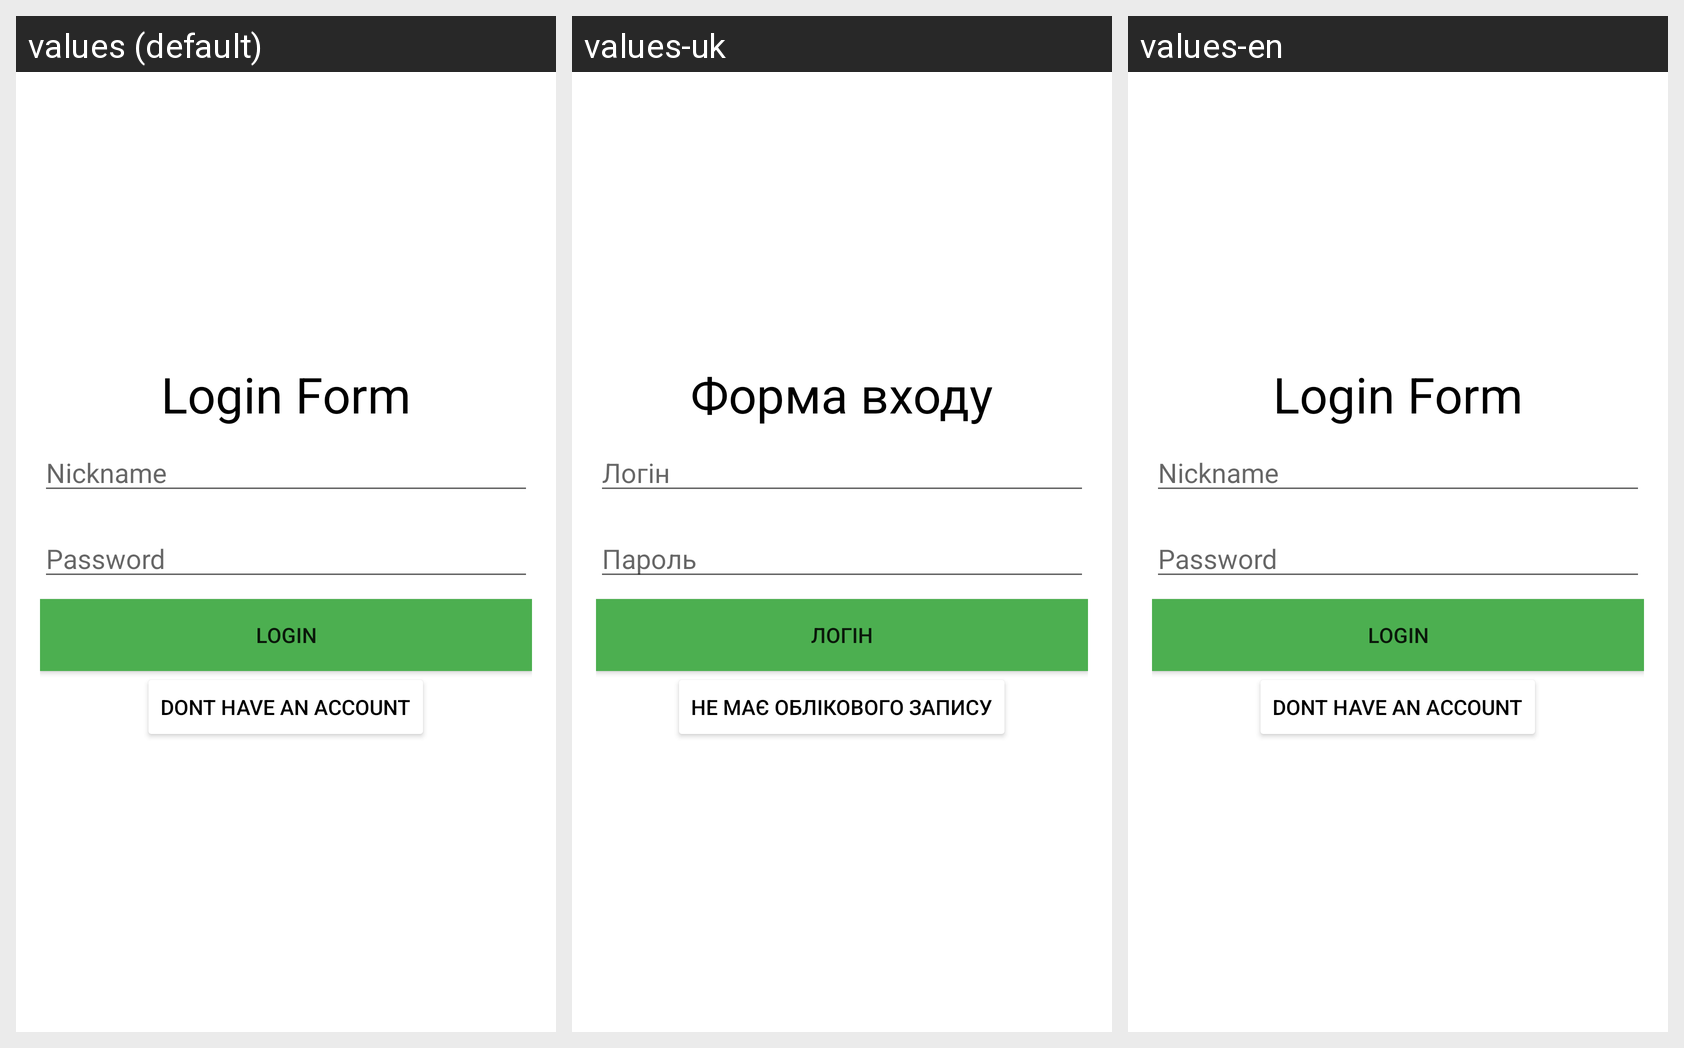

This grid shows one Android layout under several languages. Give, for every string resource on the screen, its name, the default text and each shown locale's text.
Android screen res/layout/activity_login.xml rendered under 3 locales, left to right: values (default), values-uk, values-en. Device: Nexus 5 (rendered at 1080×1920; each locale shown at half size, 540×960, under a caption strip naming it); theme Theme.StudentProfile.
Strings drawn on this screen, with the default value and each locale's value (text and hints the layout hard-codes appear in the picture but are not listed):

login_form
  values: Login Form
  values-uk: Форма входу
  values-en: Login Form

nickname
  values: Nickname
  values-uk: Логін
  values-en: Nickname

Password
  values: Password
  values-uk: Пароль
  values-en: Password

login
  values: Login
  values-uk: Логін
  values-en: Login

don_t_have_an_account
  values: Dont have an account
  values-uk: Не має облікового запису
  values-en: Dont have an account
